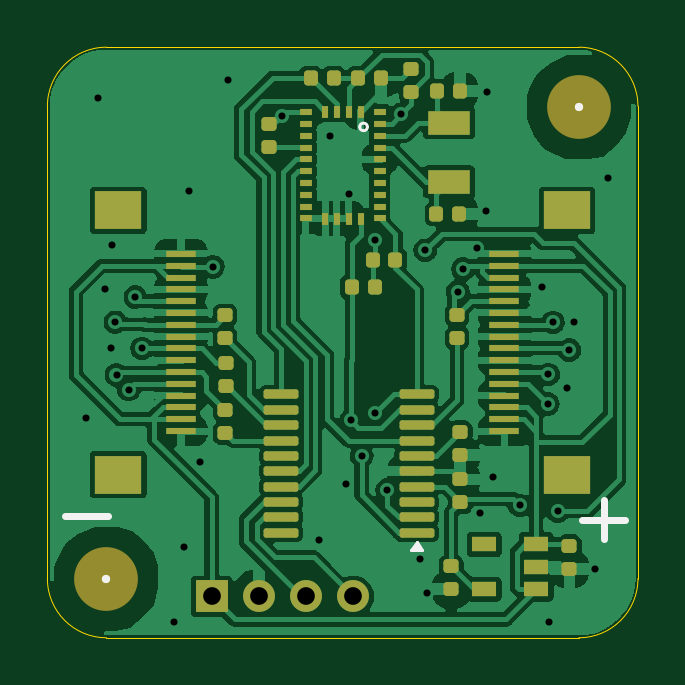
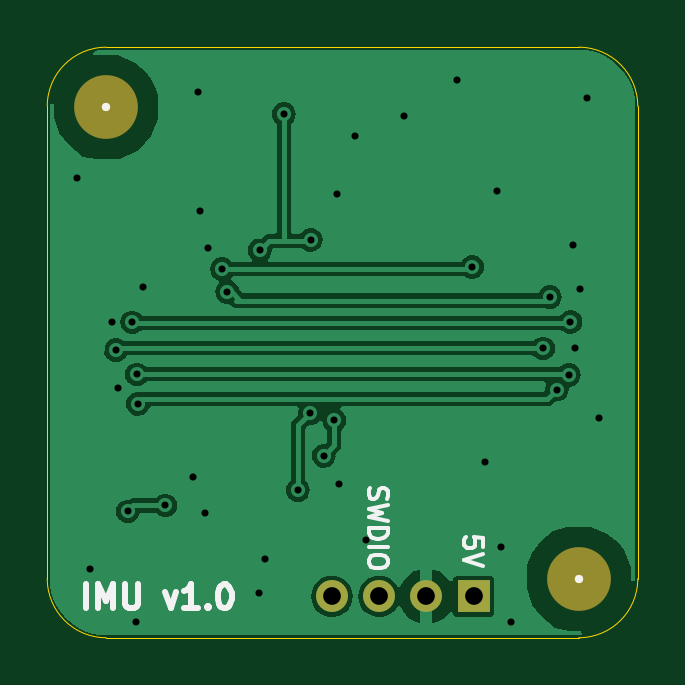
Circuit board: 10 layer files. Board 25.0 x 25.0 mm.
- bottom_copper: IMU-B_Cu.gbl (34272 bytes)
- bottom_mask: IMU-B_Mask.gbs (776 bytes)
- paste: IMU-B_Paste.gbp (490 bytes)
- bottom_silk: IMU-B_Silkscreen.gbo (6189 bytes)
- outline: IMU-Edge_Cuts.gm1 (1102 bytes)
- top_copper: IMU-F_Cu.gtl (101102 bytes)
- top_mask: IMU-F_Mask.gts (5366 bytes)
- paste: IMU-F_Paste.gtp (5075 bytes)
- top_silk: IMU-F_Silkscreen.gto (1220 bytes)
- drill: IMU-PTH.drl (1262 bytes)

=== bottom_copper: IMU-B_Cu.gbl (34272 bytes, source omitted) ===
=== bottom_mask: IMU-B_Mask.gbs ===
%TF.GenerationSoftware,KiCad,Pcbnew,8.0.6-8.0.6-0~ubuntu24.04.1*%
%TF.CreationDate,2024-10-19T18:08:10+01:00*%
%TF.ProjectId,IMU,494d552e-6b69-4636-9164-5f7063625858,rev?*%
%TF.SameCoordinates,Original*%
%TF.FileFunction,Soldermask,Bot*%
%TF.FilePolarity,Negative*%
%FSLAX46Y46*%
G04 Gerber Fmt 4.6, Leading zero omitted, Abs format (unit mm)*
G04 Created by KiCad (PCBNEW 8.0.6-8.0.6-0~ubuntu24.04.1) date 2024-10-19 18:08:10*
%MOMM*%
%LPD*%
G01*
G04 APERTURE LIST*
%ADD10R,1.350000X1.350000*%
%ADD11O,1.350000X1.350000*%
%ADD12C,2.700000*%
G04 APERTURE END LIST*
D10*
%TO.C,J4*%
X6950000Y-23250000D03*
D11*
X8950000Y-23250000D03*
X10950000Y-23250000D03*
X12950000Y-23250000D03*
%TD*%
D12*
%TO.C,H2*%
X22500000Y-2550000D03*
%TD*%
%TO.C,H1*%
X2500000Y-22500000D03*
%TD*%
M02*

=== paste: IMU-B_Paste.gbp ===
%TF.GenerationSoftware,KiCad,Pcbnew,8.0.6-8.0.6-0~ubuntu24.04.1*%
%TF.CreationDate,2024-10-19T18:08:10+01:00*%
%TF.ProjectId,IMU,494d552e-6b69-4636-9164-5f7063625858,rev?*%
%TF.SameCoordinates,Original*%
%TF.FileFunction,Paste,Bot*%
%TF.FilePolarity,Positive*%
%FSLAX46Y46*%
G04 Gerber Fmt 4.6, Leading zero omitted, Abs format (unit mm)*
G04 Created by KiCad (PCBNEW 8.0.6-8.0.6-0~ubuntu24.04.1) date 2024-10-19 18:08:10*
%MOMM*%
%LPD*%
G01*
G04 APERTURE LIST*
G04 APERTURE END LIST*
M02*

=== bottom_silk: IMU-B_Silkscreen.gbo (6189 bytes, source omitted) ===
=== outline: IMU-Edge_Cuts.gm1 ===
%TF.GenerationSoftware,KiCad,Pcbnew,8.0.6-8.0.6-0~ubuntu24.04.1*%
%TF.CreationDate,2024-10-19T18:08:10+01:00*%
%TF.ProjectId,IMU,494d552e-6b69-4636-9164-5f7063625858,rev?*%
%TF.SameCoordinates,Original*%
%TF.FileFunction,Profile,NP*%
%FSLAX46Y46*%
G04 Gerber Fmt 4.6, Leading zero omitted, Abs format (unit mm)*
G04 Created by KiCad (PCBNEW 8.0.6-8.0.6-0~ubuntu24.04.1) date 2024-10-19 18:08:10*
%MOMM*%
%LPD*%
G01*
G04 APERTURE LIST*
%TA.AperFunction,Profile*%
%ADD10C,0.050000*%
%TD*%
%ADD11C,0.350000*%
G04 APERTURE END LIST*
D10*
X0Y-22500000D02*
X0Y-2500000D01*
X2500000Y0D02*
X22500000Y0D01*
X22500000Y0D02*
G75*
G02*
X25000000Y-2500000I0J-2500000D01*
G01*
X0Y-2500000D02*
G75*
G02*
X2500000Y0I2500000J0D01*
G01*
X25000000Y-22500000D02*
G75*
G02*
X22500000Y-25000000I-2500000J0D01*
G01*
X22500000Y-25000000D02*
X2500000Y-25000000D01*
X2500000Y-25000000D02*
G75*
G02*
X0Y-22500000I0J2500000D01*
G01*
X25000000Y-2500000D02*
X25000000Y-22500000D01*
D11*
X6950000Y-23250000D03*
X8950000Y-23250000D03*
X10950000Y-23250000D03*
X12950000Y-23250000D03*
X22500000Y-2550000D03*
X2500000Y-22500000D03*
M02*

=== top_copper: IMU-F_Cu.gtl (101102 bytes, source omitted) ===
=== top_mask: IMU-F_Mask.gts ===
%TF.GenerationSoftware,KiCad,Pcbnew,8.0.6-8.0.6-0~ubuntu24.04.1*%
%TF.CreationDate,2024-10-19T18:08:10+01:00*%
%TF.ProjectId,IMU,494d552e-6b69-4636-9164-5f7063625858,rev?*%
%TF.SameCoordinates,Original*%
%TF.FileFunction,Soldermask,Top*%
%TF.FilePolarity,Negative*%
%FSLAX46Y46*%
G04 Gerber Fmt 4.6, Leading zero omitted, Abs format (unit mm)*
G04 Created by KiCad (PCBNEW 8.0.6-8.0.6-0~ubuntu24.04.1) date 2024-10-19 18:08:10*
%MOMM*%
%LPD*%
G01*
G04 APERTURE LIST*
G04 Aperture macros list*
%AMRoundRect*
0 Rectangle with rounded corners*
0 $1 Rounding radius*
0 $2 $3 $4 $5 $6 $7 $8 $9 X,Y pos of 4 corners*
0 Add a 4 corners polygon primitive as box body*
4,1,4,$2,$3,$4,$5,$6,$7,$8,$9,$2,$3,0*
0 Add four circle primitives for the rounded corners*
1,1,$1+$1,$2,$3*
1,1,$1+$1,$4,$5*
1,1,$1+$1,$6,$7*
1,1,$1+$1,$8,$9*
0 Add four rect primitives between the rounded corners*
20,1,$1+$1,$2,$3,$4,$5,0*
20,1,$1+$1,$4,$5,$6,$7,0*
20,1,$1+$1,$6,$7,$8,$9,0*
20,1,$1+$1,$8,$9,$2,$3,0*%
G04 Aperture macros list end*
%ADD10RoundRect,0.147500X-0.172500X0.147500X-0.172500X-0.147500X0.172500X-0.147500X0.172500X0.147500X0*%
%ADD11R,2.000000X1.600000*%
%ADD12R,1.250000X0.300000*%
%ADD13RoundRect,0.147500X-0.147500X-0.172500X0.147500X-0.172500X0.147500X0.172500X-0.147500X0.172500X0*%
%ADD14RoundRect,0.147500X0.172500X-0.147500X0.172500X0.147500X-0.172500X0.147500X-0.172500X-0.147500X0*%
%ADD15RoundRect,0.147500X0.147500X0.172500X-0.147500X0.172500X-0.147500X-0.172500X0.147500X-0.172500X0*%
%ADD16R,1.800000X1.000000*%
%ADD17R,1.350000X1.350000*%
%ADD18O,1.350000X1.350000*%
%ADD19R,1.060000X0.650000*%
%ADD20C,2.700000*%
%ADD21R,0.500000X0.300000*%
%ADD22R,0.300000X0.500000*%
%ADD23RoundRect,0.100000X0.637500X0.100000X-0.637500X0.100000X-0.637500X-0.100000X0.637500X-0.100000X0*%
G04 APERTURE END LIST*
D10*
%TO.C,C9*%
X17100000Y-21980000D03*
X17100000Y-22950000D03*
%TD*%
D11*
%TO.C,J1*%
X3000000Y-18100000D03*
X3000000Y-6900000D03*
D12*
X5655000Y-8750000D03*
X5655000Y-9250000D03*
X5655000Y-9750000D03*
X5655000Y-10250000D03*
X5655000Y-10750000D03*
X5655000Y-11250000D03*
X5655000Y-11750000D03*
X5655000Y-12250000D03*
X5655000Y-12750000D03*
X5655000Y-13250000D03*
X5655000Y-13750000D03*
X5655000Y-14250000D03*
X5655000Y-14750000D03*
X5655000Y-15250000D03*
X5655000Y-15750000D03*
X5655000Y-16250000D03*
%TD*%
D11*
%TO.C,J3*%
X22000000Y-6900000D03*
X22000000Y-18100000D03*
D12*
X19345000Y-16250000D03*
X19345000Y-15750000D03*
X19345000Y-15250000D03*
X19345000Y-14750000D03*
X19345000Y-14250000D03*
X19345000Y-13750000D03*
X19345000Y-13250000D03*
X19345000Y-12750000D03*
X19345000Y-12250000D03*
X19345000Y-11750000D03*
X19345000Y-11250000D03*
X19345000Y-10750000D03*
X19345000Y-10250000D03*
X19345000Y-9750000D03*
X19345000Y-9250000D03*
X19345000Y-8750000D03*
%TD*%
D13*
%TO.C,R6*%
X13765000Y-9000000D03*
X14735000Y-9000000D03*
%TD*%
D14*
%TO.C,C4*%
X9400000Y-4235000D03*
X9400000Y-3265000D03*
%TD*%
D15*
%TO.C,R5*%
X13850000Y-10150000D03*
X12880000Y-10150000D03*
%TD*%
%TO.C,R7*%
X12120000Y-1300000D03*
X11150000Y-1300000D03*
%TD*%
D16*
%TO.C,Y2*%
X17000000Y-3200000D03*
X17000000Y-5700000D03*
%TD*%
D10*
%TO.C,C8*%
X22100000Y-21115000D03*
X22100000Y-22085000D03*
%TD*%
D17*
%TO.C,J4*%
X6950000Y-23250000D03*
D18*
X8950000Y-23250000D03*
X10950000Y-23250000D03*
X12950000Y-23250000D03*
%TD*%
D19*
%TO.C,U2*%
X20700000Y-22950000D03*
X20700000Y-22000000D03*
X20700000Y-21050000D03*
X18500000Y-21050000D03*
X18500000Y-22950000D03*
%TD*%
D14*
%TO.C,R2*%
X7521526Y-16335000D03*
X7521526Y-15365000D03*
%TD*%
D20*
%TO.C,H2*%
X22500000Y-2550000D03*
%TD*%
D21*
%TO.C,U4*%
X14067900Y-2748400D03*
D22*
X13255400Y-2735900D03*
X12755400Y-2735900D03*
X12255400Y-2735900D03*
X11755400Y-2735900D03*
D21*
X10942900Y-2748400D03*
X10942900Y-3248400D03*
X10942900Y-3748400D03*
X10942900Y-4248400D03*
X10942900Y-4748400D03*
X10942900Y-5248400D03*
X10942900Y-5748400D03*
X10942900Y-6248400D03*
X10942900Y-6748400D03*
X10942900Y-7248400D03*
D22*
X11755400Y-7260900D03*
X12255400Y-7260900D03*
X12755400Y-7260900D03*
X13255400Y-7260900D03*
D21*
X14067900Y-7248400D03*
X14067900Y-6748400D03*
X14067900Y-6248400D03*
X14067900Y-5748400D03*
X14067900Y-5248400D03*
X14067900Y-4748400D03*
X14067900Y-4248400D03*
X14067900Y-3748400D03*
X14067900Y-3248400D03*
%TD*%
D23*
%TO.C,U3*%
X15628474Y-20550000D03*
X15628474Y-19900000D03*
X15628474Y-19250000D03*
X15628474Y-18600000D03*
X15628474Y-17950000D03*
X15628474Y-17300000D03*
X15628474Y-16650000D03*
X15628474Y-16000000D03*
X15628474Y-15350000D03*
X15628474Y-14700000D03*
X9903474Y-14700000D03*
X9903474Y-15350000D03*
X9903474Y-16000000D03*
X9903474Y-16650000D03*
X9903474Y-17300000D03*
X9903474Y-17950000D03*
X9903474Y-18600000D03*
X9903474Y-19250000D03*
X9903474Y-19900000D03*
X9903474Y-20550000D03*
%TD*%
D14*
%TO.C,R3*%
X7521526Y-12325000D03*
X7521526Y-11355000D03*
%TD*%
%TO.C,C2*%
X17478474Y-19270000D03*
X17478474Y-18300000D03*
%TD*%
%TO.C,R4*%
X7546526Y-14335000D03*
X7546526Y-13365000D03*
%TD*%
%TO.C,R1*%
X17346526Y-12310000D03*
X17346526Y-11340000D03*
%TD*%
%TO.C,C7*%
X15400000Y-1885000D03*
X15400000Y-915000D03*
%TD*%
D13*
%TO.C,C6*%
X16465000Y-7050000D03*
X17435000Y-7050000D03*
%TD*%
D10*
%TO.C,C1*%
X17478474Y-16290000D03*
X17478474Y-17260000D03*
%TD*%
D20*
%TO.C,H1*%
X2500000Y-22500000D03*
%TD*%
D13*
%TO.C,C3*%
X13165000Y-1300000D03*
X14135000Y-1300000D03*
%TD*%
%TO.C,C5*%
X16480000Y-1850000D03*
X17450000Y-1850000D03*
%TD*%
M02*

=== paste: IMU-F_Paste.gtp ===
%TF.GenerationSoftware,KiCad,Pcbnew,8.0.6-8.0.6-0~ubuntu24.04.1*%
%TF.CreationDate,2024-10-19T18:08:10+01:00*%
%TF.ProjectId,IMU,494d552e-6b69-4636-9164-5f7063625858,rev?*%
%TF.SameCoordinates,Original*%
%TF.FileFunction,Paste,Top*%
%TF.FilePolarity,Positive*%
%FSLAX46Y46*%
G04 Gerber Fmt 4.6, Leading zero omitted, Abs format (unit mm)*
G04 Created by KiCad (PCBNEW 8.0.6-8.0.6-0~ubuntu24.04.1) date 2024-10-19 18:08:10*
%MOMM*%
%LPD*%
G01*
G04 APERTURE LIST*
G04 Aperture macros list*
%AMRoundRect*
0 Rectangle with rounded corners*
0 $1 Rounding radius*
0 $2 $3 $4 $5 $6 $7 $8 $9 X,Y pos of 4 corners*
0 Add a 4 corners polygon primitive as box body*
4,1,4,$2,$3,$4,$5,$6,$7,$8,$9,$2,$3,0*
0 Add four circle primitives for the rounded corners*
1,1,$1+$1,$2,$3*
1,1,$1+$1,$4,$5*
1,1,$1+$1,$6,$7*
1,1,$1+$1,$8,$9*
0 Add four rect primitives between the rounded corners*
20,1,$1+$1,$2,$3,$4,$5,0*
20,1,$1+$1,$4,$5,$6,$7,0*
20,1,$1+$1,$6,$7,$8,$9,0*
20,1,$1+$1,$8,$9,$2,$3,0*%
G04 Aperture macros list end*
%ADD10RoundRect,0.147500X-0.172500X0.147500X-0.172500X-0.147500X0.172500X-0.147500X0.172500X0.147500X0*%
%ADD11R,2.000000X1.600000*%
%ADD12R,1.250000X0.300000*%
%ADD13RoundRect,0.147500X-0.147500X-0.172500X0.147500X-0.172500X0.147500X0.172500X-0.147500X0.172500X0*%
%ADD14RoundRect,0.147500X0.172500X-0.147500X0.172500X0.147500X-0.172500X0.147500X-0.172500X-0.147500X0*%
%ADD15RoundRect,0.147500X0.147500X0.172500X-0.147500X0.172500X-0.147500X-0.172500X0.147500X-0.172500X0*%
%ADD16R,1.800000X1.000000*%
%ADD17R,1.060000X0.650000*%
%ADD18R,0.500000X0.300000*%
%ADD19R,0.300000X0.500000*%
%ADD20RoundRect,0.100000X0.637500X0.100000X-0.637500X0.100000X-0.637500X-0.100000X0.637500X-0.100000X0*%
G04 APERTURE END LIST*
D10*
%TO.C,C9*%
X17100000Y-21980000D03*
X17100000Y-22950000D03*
%TD*%
D11*
%TO.C,J1*%
X3000000Y-18100000D03*
X3000000Y-6900000D03*
D12*
X5655000Y-8750000D03*
X5655000Y-9250000D03*
X5655000Y-9750000D03*
X5655000Y-10250000D03*
X5655000Y-10750000D03*
X5655000Y-11250000D03*
X5655000Y-11750000D03*
X5655000Y-12250000D03*
X5655000Y-12750000D03*
X5655000Y-13250000D03*
X5655000Y-13750000D03*
X5655000Y-14250000D03*
X5655000Y-14750000D03*
X5655000Y-15250000D03*
X5655000Y-15750000D03*
X5655000Y-16250000D03*
%TD*%
D11*
%TO.C,J3*%
X22000000Y-6900000D03*
X22000000Y-18100000D03*
D12*
X19345000Y-16250000D03*
X19345000Y-15750000D03*
X19345000Y-15250000D03*
X19345000Y-14750000D03*
X19345000Y-14250000D03*
X19345000Y-13750000D03*
X19345000Y-13250000D03*
X19345000Y-12750000D03*
X19345000Y-12250000D03*
X19345000Y-11750000D03*
X19345000Y-11250000D03*
X19345000Y-10750000D03*
X19345000Y-10250000D03*
X19345000Y-9750000D03*
X19345000Y-9250000D03*
X19345000Y-8750000D03*
%TD*%
D13*
%TO.C,R6*%
X13765000Y-9000000D03*
X14735000Y-9000000D03*
%TD*%
D14*
%TO.C,C4*%
X9400000Y-4235000D03*
X9400000Y-3265000D03*
%TD*%
D15*
%TO.C,R5*%
X13850000Y-10150000D03*
X12880000Y-10150000D03*
%TD*%
%TO.C,R7*%
X12120000Y-1300000D03*
X11150000Y-1300000D03*
%TD*%
D16*
%TO.C,Y2*%
X17000000Y-3200000D03*
X17000000Y-5700000D03*
%TD*%
D10*
%TO.C,C8*%
X22100000Y-21115000D03*
X22100000Y-22085000D03*
%TD*%
D17*
%TO.C,U2*%
X20700000Y-22950000D03*
X20700000Y-22000000D03*
X20700000Y-21050000D03*
X18500000Y-21050000D03*
X18500000Y-22950000D03*
%TD*%
D14*
%TO.C,R2*%
X7521526Y-16335000D03*
X7521526Y-15365000D03*
%TD*%
D18*
%TO.C,U4*%
X14067900Y-2748400D03*
D19*
X13255400Y-2735900D03*
X12755400Y-2735900D03*
X12255400Y-2735900D03*
X11755400Y-2735900D03*
D18*
X10942900Y-2748400D03*
X10942900Y-3248400D03*
X10942900Y-3748400D03*
X10942900Y-4248400D03*
X10942900Y-4748400D03*
X10942900Y-5248400D03*
X10942900Y-5748400D03*
X10942900Y-6248400D03*
X10942900Y-6748400D03*
X10942900Y-7248400D03*
D19*
X11755400Y-7260900D03*
X12255400Y-7260900D03*
X12755400Y-7260900D03*
X13255400Y-7260900D03*
D18*
X14067900Y-7248400D03*
X14067900Y-6748400D03*
X14067900Y-6248400D03*
X14067900Y-5748400D03*
X14067900Y-5248400D03*
X14067900Y-4748400D03*
X14067900Y-4248400D03*
X14067900Y-3748400D03*
X14067900Y-3248400D03*
%TD*%
D20*
%TO.C,U3*%
X15628474Y-20550000D03*
X15628474Y-19900000D03*
X15628474Y-19250000D03*
X15628474Y-18600000D03*
X15628474Y-17950000D03*
X15628474Y-17300000D03*
X15628474Y-16650000D03*
X15628474Y-16000000D03*
X15628474Y-15350000D03*
X15628474Y-14700000D03*
X9903474Y-14700000D03*
X9903474Y-15350000D03*
X9903474Y-16000000D03*
X9903474Y-16650000D03*
X9903474Y-17300000D03*
X9903474Y-17950000D03*
X9903474Y-18600000D03*
X9903474Y-19250000D03*
X9903474Y-19900000D03*
X9903474Y-20550000D03*
%TD*%
D14*
%TO.C,R3*%
X7521526Y-12325000D03*
X7521526Y-11355000D03*
%TD*%
%TO.C,C2*%
X17478474Y-19270000D03*
X17478474Y-18300000D03*
%TD*%
%TO.C,R4*%
X7546526Y-14335000D03*
X7546526Y-13365000D03*
%TD*%
%TO.C,R1*%
X17346526Y-12310000D03*
X17346526Y-11340000D03*
%TD*%
%TO.C,C7*%
X15400000Y-1885000D03*
X15400000Y-915000D03*
%TD*%
D13*
%TO.C,C6*%
X16465000Y-7050000D03*
X17435000Y-7050000D03*
%TD*%
D10*
%TO.C,C1*%
X17478474Y-16290000D03*
X17478474Y-17260000D03*
%TD*%
D13*
%TO.C,C3*%
X13165000Y-1300000D03*
X14135000Y-1300000D03*
%TD*%
%TO.C,C5*%
X16480000Y-1850000D03*
X17450000Y-1850000D03*
%TD*%
M02*

=== top_silk: IMU-F_Silkscreen.gto ===
%TF.GenerationSoftware,KiCad,Pcbnew,8.0.6-8.0.6-0~ubuntu24.04.1*%
%TF.CreationDate,2024-10-19T18:08:10+01:00*%
%TF.ProjectId,IMU,494d552e-6b69-4636-9164-5f7063625858,rev?*%
%TF.SameCoordinates,Original*%
%TF.FileFunction,Legend,Top*%
%TF.FilePolarity,Positive*%
%FSLAX46Y46*%
G04 Gerber Fmt 4.6, Leading zero omitted, Abs format (unit mm)*
G04 Created by KiCad (PCBNEW 8.0.6-8.0.6-0~ubuntu24.04.1) date 2024-10-19 18:08:10*
%MOMM*%
%LPD*%
G01*
G04 APERTURE LIST*
%ADD10C,0.300000*%
%ADD11C,0.120000*%
%ADD12C,0.350000*%
G04 APERTURE END LIST*
D10*
X750000Y-19850000D02*
X2550000Y-19850000D01*
X23550000Y-19175000D02*
X23550000Y-20825000D01*
X22650000Y-20000000D02*
X24450000Y-20000000D01*
D11*
%TO.C,U4*%
X13543940Y-3374400D02*
G75*
G02*
X13223900Y-3374400I-160020J0D01*
G01*
X13223900Y-3374400D02*
G75*
G02*
X13543940Y-3374400I160020J0D01*
G01*
%TO.C,U3*%
X15870974Y-21275000D02*
X15390974Y-21275000D01*
X15630974Y-20945000D01*
X15870974Y-21275000D01*
G36*
X15870974Y-21275000D02*
G01*
X15390974Y-21275000D01*
X15630974Y-20945000D01*
X15870974Y-21275000D01*
G37*
%TD*%
D12*
X6950000Y-23250000D03*
X8950000Y-23250000D03*
X10950000Y-23250000D03*
X12950000Y-23250000D03*
X22500000Y-2550000D03*
X2500000Y-22500000D03*
M02*

=== drill: IMU-PTH.drl ===
M48
; DRILL file {KiCad 8.0.6-8.0.6-0~ubuntu24.04.1} date 2024-10-19T18:08:10+0100
; FORMAT={-:-/ absolute / inch / decimal}
; #@! TF.CreationDate,2024-10-19T18:08:10+01:00
; #@! TF.GenerationSoftware,Kicad,Pcbnew,8.0.6-8.0.6-0~ubuntu24.04.1
; #@! TF.FileFunction,Plated,1,4,PTH
FMAT,2
INCH
; #@! TA.AperFunction,Plated,PTH,ViaDrill
T1C0.0118
; #@! TA.AperFunction,Plated,PTH,ComponentDrill
T2C0.0295
%
G90
G05
T1
X0.065Y-0.6181
X0.0846Y-0.0846
X0.0955Y-0.4026
X0.1053Y-0.501
X0.1073Y-0.3297
X0.1122Y-0.4577
X0.1152Y-0.5463
X0.1352Y-0.5706
X0.1467Y-0.4163
X0.1579Y-0.502
X0.2116Y-0.9577
X0.2283Y-0.8337
X0.2352Y-0.2402
X0.2539Y-0.6909
X0.2756Y-0.3661
X0.3012Y-0.0551
X0.3904Y-0.1141
X0.4528Y-0.8219
X0.4705Y-0.1476
X0.498Y-0.7283
X0.502Y-0.2441
X0.5059Y-0.622
X0.5236Y-0.6811
X0.5453Y-0.3209
X0.5465Y-0.6102
X0.5666Y-0.7382
X0.5899Y-0.1115
X0.6211Y-0.8524
X0.6299Y-0.3386
X0.6319Y-0.9094
X0.6841Y-0.4075
X0.6929Y-0.3701
X0.7165Y-0.3346
X0.7215Y-0.7766
X0.7303Y-0.2736
X0.7333Y-0.0748
X0.7421Y-0.7165
X0.7874Y-0.7638
X0.8248Y-0.3996
X0.8337Y-0.5945
X0.8348Y-0.5453
X0.8356Y-0.9577
X0.8425Y-0.4587
X0.8504Y-0.7736
X0.8661Y-0.5679
X0.8701Y-0.5049
X0.877Y-0.4577
X0.9134Y-0.8691
X0.9341Y-0.2175
T2
X0.2736Y-0.9154
X0.3524Y-0.9154
X0.4311Y-0.9154
X0.5098Y-0.9154
M30
